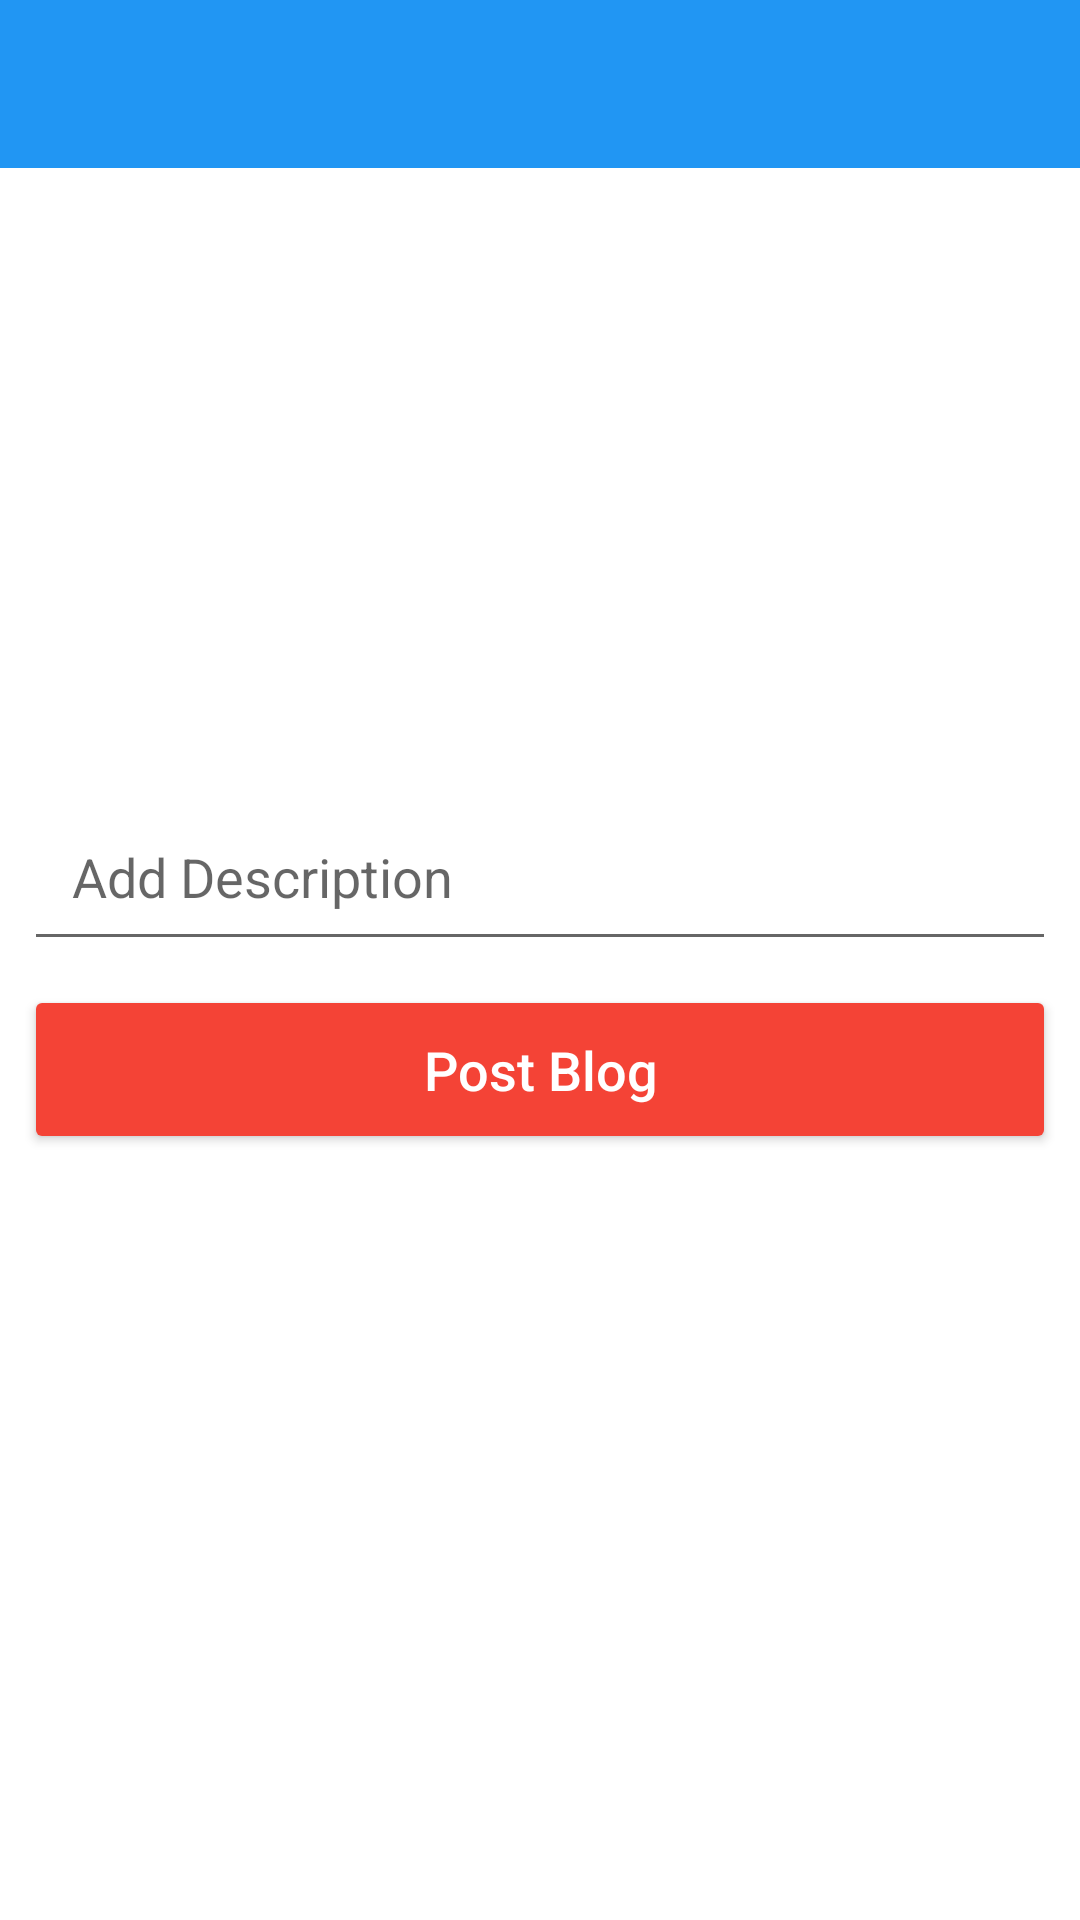

Layout XML and referenced resources for this Android screen:
<!-- AndroidManifest.xml: application theme Theme.PhotoBlog -->
<!-- res/layout/activity_new_post1.xml -->
<?xml version="1.0" encoding="utf-8"?>
<androidx.constraintlayout.widget.ConstraintLayout xmlns:android="http://schemas.android.com/apk/res/android"
    xmlns:app="http://schemas.android.com/apk/res-auto"
    xmlns:tools="http://schemas.android.com/tools"
    android:layout_width="match_parent"
    android:layout_height="match_parent"
    tools:context=".NewPostActivity">

    <androidx.appcompat.widget.Toolbar
        android:id="@+id/newPostActivity_toolbar"
        android:layout_width="match_parent"
        android:layout_height="wrap_content"
        android:background="@color/colorPrimary"
        android:minHeight="?attr/actionBarSize"
        android:theme="@style/ThemeOverlay.AppCompat.Dark.ActionBar"

        app:layout_constraintEnd_toEndOf="parent"
        app:layout_constraintStart_toStartOf="parent"
        app:layout_constraintTop_toTopOf="parent" />

    <ImageView
        android:id="@+id/newPostActivity_tv_newPostImage"
        android:layout_width="0dp"
        android:layout_height="200dp"
        android:scaleType="centerCrop"
        app:layout_constraintEnd_toEndOf="parent"
        app:layout_constraintHorizontal_bias="0.0"
        app:layout_constraintStart_toStartOf="parent"
        app:layout_constraintTop_toBottomOf="@+id/newPostActivity_toolbar"
        tools:srcCompat="@tools:sample/avatars" />

    <EditText
        android:id="@+id/newPostActivity_et_newPostText"
        android:layout_width="0dp"
        android:layout_height="wrap_content"
        android:layout_marginStart="8dp"
        android:layout_marginTop="8dp"
        android:layout_marginEnd="8dp"
        android:ems="10"
        android:gravity="start|top"
        android:hint="@string/newPostActivity_addNewPostHint"
        android:inputType="textMultiLine"
        android:padding="16dp"
        app:layout_constraintEnd_toEndOf="parent"
        app:layout_constraintStart_toStartOf="parent"
        app:layout_constraintTop_toBottomOf="@+id/newPostActivity_tv_newPostImage" />

    <Button
        android:id="@+id/newPostActivit_btn_postBlog"
        android:layout_width="0dp"
        android:layout_height="wrap_content"
        android:layout_marginStart="8dp"
        android:layout_marginTop="8dp"
        android:layout_marginEnd="8dp"
        android:backgroundTint="@color/colorAccent"
        android:padding="16dp"
        android:text="@string/newPostActivity_btn_postBlog_text"
        android:textAllCaps="false"
        android:textColor="@color/white"
        android:textSize="18sp"
        app:layout_constraintEnd_toEndOf="parent"
        app:layout_constraintStart_toStartOf="parent"
        app:layout_constraintTop_toBottomOf="@+id/newPostActivity_et_newPostText" />

    <ProgressBar
        android:id="@+id/newPostActivity_progressBar"
        style="?android:attr/progressBarStyle"
        android:layout_width="0dp"
        android:layout_height="wrap_content"
        android:visibility="invisible"
        app:layout_constraintEnd_toEndOf="parent"
        app:layout_constraintHorizontal_bias="0.498"
        app:layout_constraintStart_toStartOf="parent"
        app:layout_constraintTop_toBottomOf="@+id/newPostActivity_toolbar" />

</androidx.constraintlayout.widget.ConstraintLayout>
<!-- resources referenced by this layout -->
<resources>
  <color name="colorAccent">#F44336</color>
  <color name="colorPrimary">#2196F3</color>
  <color name="white">#FFFFFFFF</color>
  <string name="newPostActivity_addNewPostHint">Add Description</string>
  <string name="newPostActivity_btn_postBlog_text">Post Blog</string>
  <style name="Theme.PhotoBlog" parent="Theme.MaterialComponents.Light.NoActionBar">
          <item name="actionOverflowMenuStyle">@style/Widget.MaterialComponents.PopupMenu.Overflow</item>
          <item name="android:actionMenuTextColor">@color/white</item>
          
          <item name="colorPrimary">@color/purple_500</item>
          <item name="colorPrimaryVariant">@color/colorPrimaryDark</item>
          <item name="colorOnPrimary">@color/white</item>
          
          <item name="colorSecondary">@color/teal_200</item>
          <item name="colorSecondaryVariant">@color/teal_700</item>
          <item name="colorOnSecondary">@color/black</item>
          
          <item name="android:statusBarColor" tools:targetApi="l">?attr/colorPrimaryVariant</item>
          
  
      </style>
  <color name="purple_500">#FF6200EE</color>
  <color name="colorPrimaryDark">#0069C0</color>
  <color name="teal_200">#FF03DAC5</color>
  <color name="teal_700">#FF018786</color>
  <color name="black">#FF000000</color>
</resources>
